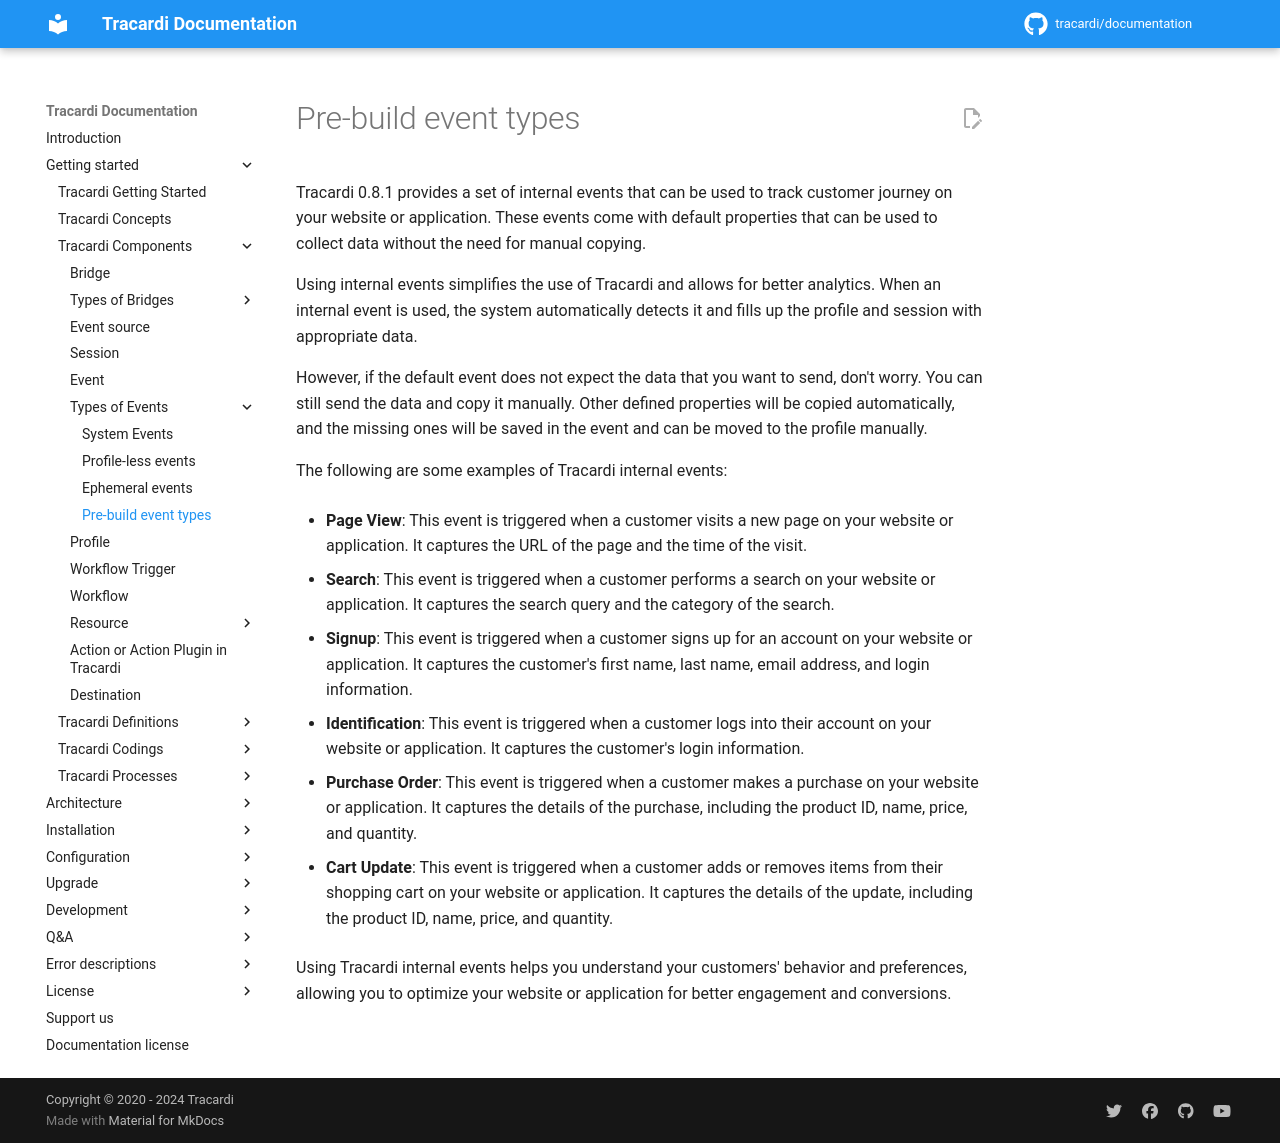

repository: Tracardi/documentation · page: 1.1.x/getting_started/components/events/internal_events/index.html · generator: mkdocs

# Pre-build event types

Tracardi 0.8.1 provides a set of internal events that can be used to track customer journey on your website or application.
These events come with default properties that can be used to collect data without the need for manual copying.

Using internal events simplifies the use of Tracardi and allows for better analytics. When an internal event is used,
the system automatically detects it and fills up the profile and session with appropriate data.

However, if the default event does not expect the data that you want to send, don't worry. You can still send the data
and copy it manually. Other defined properties will be copied automatically, and the missing ones will be saved in the
event and can be moved to the profile manually.

The following are some examples of Tracardi internal events:

* __Page View__: This event is triggered when a customer visits a new page on your website or application. It captures the
  URL of the page and the time of the visit.

* __Search__: This event is triggered when a customer performs a search on your website or application. It captures the
  search query and the category of the search.

* __Signup__: This event is triggered when a customer signs up for an account on your website or application. It captures
  the customer's first name, last name, email address, and login information.

* __Identification__: This event is triggered when a customer logs into their account on your website or application. It
  captures the customer's login information.

* __Purchase Order__: This event is triggered when a customer makes a purchase on your website or application. It captures
  the details of the purchase, including the product ID, name, price, and quantity.

* __Cart Update__: This event is triggered when a customer adds or removes items from their shopping cart on your website or
  application. It captures the details of the update, including the product ID, name, price, and quantity.

Using Tracardi internal events helps you understand your customers' behavior and preferences, allowing you to optimize
your website or application for better engagement and conversions.
